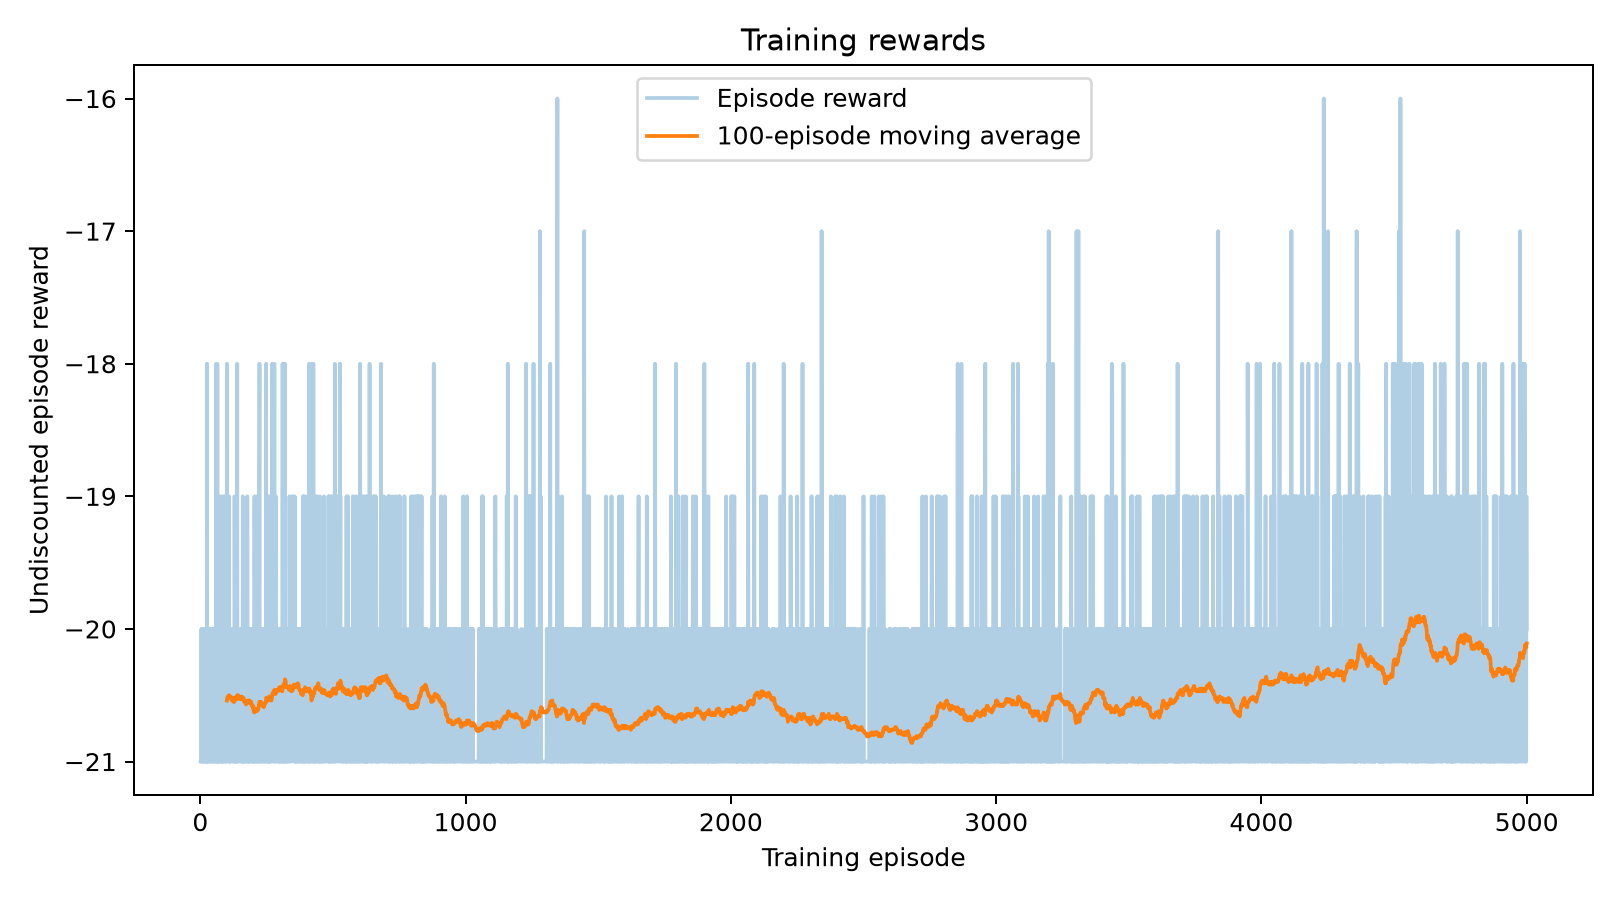

The table this chart was drawn from, first rows:
episode, reward, discounted_return, length, gradient_norm, entropy, right_fraction, points_won, first_point_step
1, -21.0, -1.734, 1068, 1.603, 0.6931, 0.5, 0, 63
2, -21.0, -1.263, 1010, 1.603, 0.6931, 0.498, 0, 63
3, -21.0, -1.689, 826, 1.603, 0.6931, 0.4976, 0, 63
4, -20.0, -1.202, 1043, 1.603, 0.6931, 0.4602, 1, 63
5, -21.0, -1.719, 826, 1.603, 0.6931, 0.4891, 0, 63
6, -21.0, -0.6622, 1067, 1.603, 0.6931, 0.492, 0, 123
7, -21.0, -1.742, 885, 1.603, 0.6931, 0.5164, 0, 63
8, -21.0, -1.677, 1127, 1.603, 0.6931, 0.5004, 0, 63
9, -20.0, -0.4837, 1285, 2.027, 0.6931, 0.484, 1, 185
10, -21.0, -1.45, 946, 2.027, 0.6931, 0.5106, 0, 63
11, -20.0, -0.265, 1161, 2.027, 0.6931, 0.4866, 1, 124
12, -21.0, -1.748, 949, 2.027, 0.6931, 0.5111, 0, 63
13, -20.0, -0.5691, 920, 2.027, 0.6931, 0.487, 1, 124
14, -20.0, -1.009, 1102, 2.027, 0.6931, 0.4991, 1, 63
15, -21.0, -1.712, 1008, 2.027, 0.6931, 0.5317, 0, 63
16, -20.0, -0.07533, 1102, 2.027, 0.6931, 0.4927, 1, 95
17, -21.0, -1.777, 946, 0.1399, 0.6931, 0.4979, 0, 63
18, -20.0, -1.153, 1102, 0.1399, 0.6931, 0.48, 1, 63
19, -20.0, -0.8187, 1226, 0.1399, 0.6931, 0.4845, 1, 125
20, -21.0, -1.172, 945, 0.1399, 0.6931, 0.5048, 0, 63
21, -21.0, -1.564, 945, 0.1399, 0.6931, 0.5111, 0, 63
22, -20.0, -1.582, 1042, 0.1399, 0.6931, 0.525, 1, 63
23, -21.0, -1.063, 885, 0.1399, 0.6931, 0.5186, 0, 63
24, -21.0, -1.763, 1007, 0.1399, 0.6931, 0.5392, 0, 63
25, -18.0, -1.188, 1173, 2.026, 0.6931, 0.48, 3, 63
26, -21.0, -1.503, 884, 2.026, 0.6931, 0.4695, 0, 63
27, -20.0, -0.2141, 980, 2.026, 0.6931, 0.4949, 1, 94
28, -21.0, -1.764, 886, 2.026, 0.6931, 0.509, 0, 63
29, -21.0, -0.9769, 885, 2.026, 0.6931, 0.522, 0, 123
30, -21.0, -1.721, 1008, 2.026, 0.6931, 0.503, 0, 63
31, -21.0, -1.604, 1129, 2.026, 0.6931, 0.512, 0, 63
32, -20.0, -1.738, 980, 2.026, 0.6931, 0.5194, 1, 63
33, -21.0, -1.158, 1069, 2.946, 0.6931, 0.5098, 0, 63
34, -21.0, -1.781, 947, 2.946, 0.6931, 0.4604, 0, 63
35, -21.0, -1.726, 950, 2.946, 0.6931, 0.5053, 0, 63
36, -21.0, -1.719, 885, 2.946, 0.6931, 0.5446, 0, 63
37, -20.0, -1.697, 1103, 2.946, 0.6931, 0.5014, 1, 63
38, -20.0, -0.7526, 1163, 2.946, 0.6931, 0.4815, 1, 123
39, -21.0, -1.108, 1004, 2.946, 0.6931, 0.505, 0, 63
40, -21.0, -1.507, 1007, 2.946, 0.6931, 0.5184, 0, 63
41, -21.0, -1.779, 1008, 2.307, 0.6931, 0.4861, 0, 63
42, -21.0, -1.789, 826, 2.307, 0.6931, 0.5339, 0, 63
43, -21.0, -1.161, 948, 2.307, 0.6931, 0.5243, 0, 63
44, -20.0, -1.048, 1280, 2.307, 0.6931, 0.4977, 1, 63
45, -21.0, -0.87, 1008, 2.307, 0.6931, 0.4643, 0, 63
46, -20.0, -1.528, 980, 2.307, 0.6931, 0.499, 1, 63
47, -21.0, -1.787, 824, 2.307, 0.6931, 0.5121, 0, 63
48, -21.0, -1.199, 1009, 2.307, 0.6931, 0.4936, 0, 63
49, -21.0, -1.451, 1008, 3.216, 0.6931, 0.4802, 0, 63
50, -21.0, -1.781, 884, 3.216, 0.6931, 0.5011, 0, 63
51, -20.0, -0.9591, 1162, 3.216, 0.6931, 0.5017, 1, 63
52, -20.0, -1.729, 1104, 3.216, 0.6931, 0.4792, 1, 63
53, -21.0, -1.768, 887, 3.216, 0.6931, 0.4949, 0, 63
54, -20.0, -0.6524, 1529, 3.216, 0.6931, 0.4866, 1, 124
55, -21.0, -1.754, 888, 3.216, 0.6931, 0.4944, 0, 63
56, -21.0, -1.747, 947, 3.216, 0.6931, 0.4784, 0, 63
57, -21.0, -1.421, 1007, 1.986, 0.6931, 0.4866, 0, 63
58, -20.0, -1.365, 983, 1.986, 0.6931, 0.4557, 1, 63
59, -21.0, -0.2498, 1372, 1.986, 0.6931, 0.4971, 0, 246
60, -18.0, -0.6824, 1412, 1.986, 0.6931, 0.483, 3, 63
... 4,940 more rows
